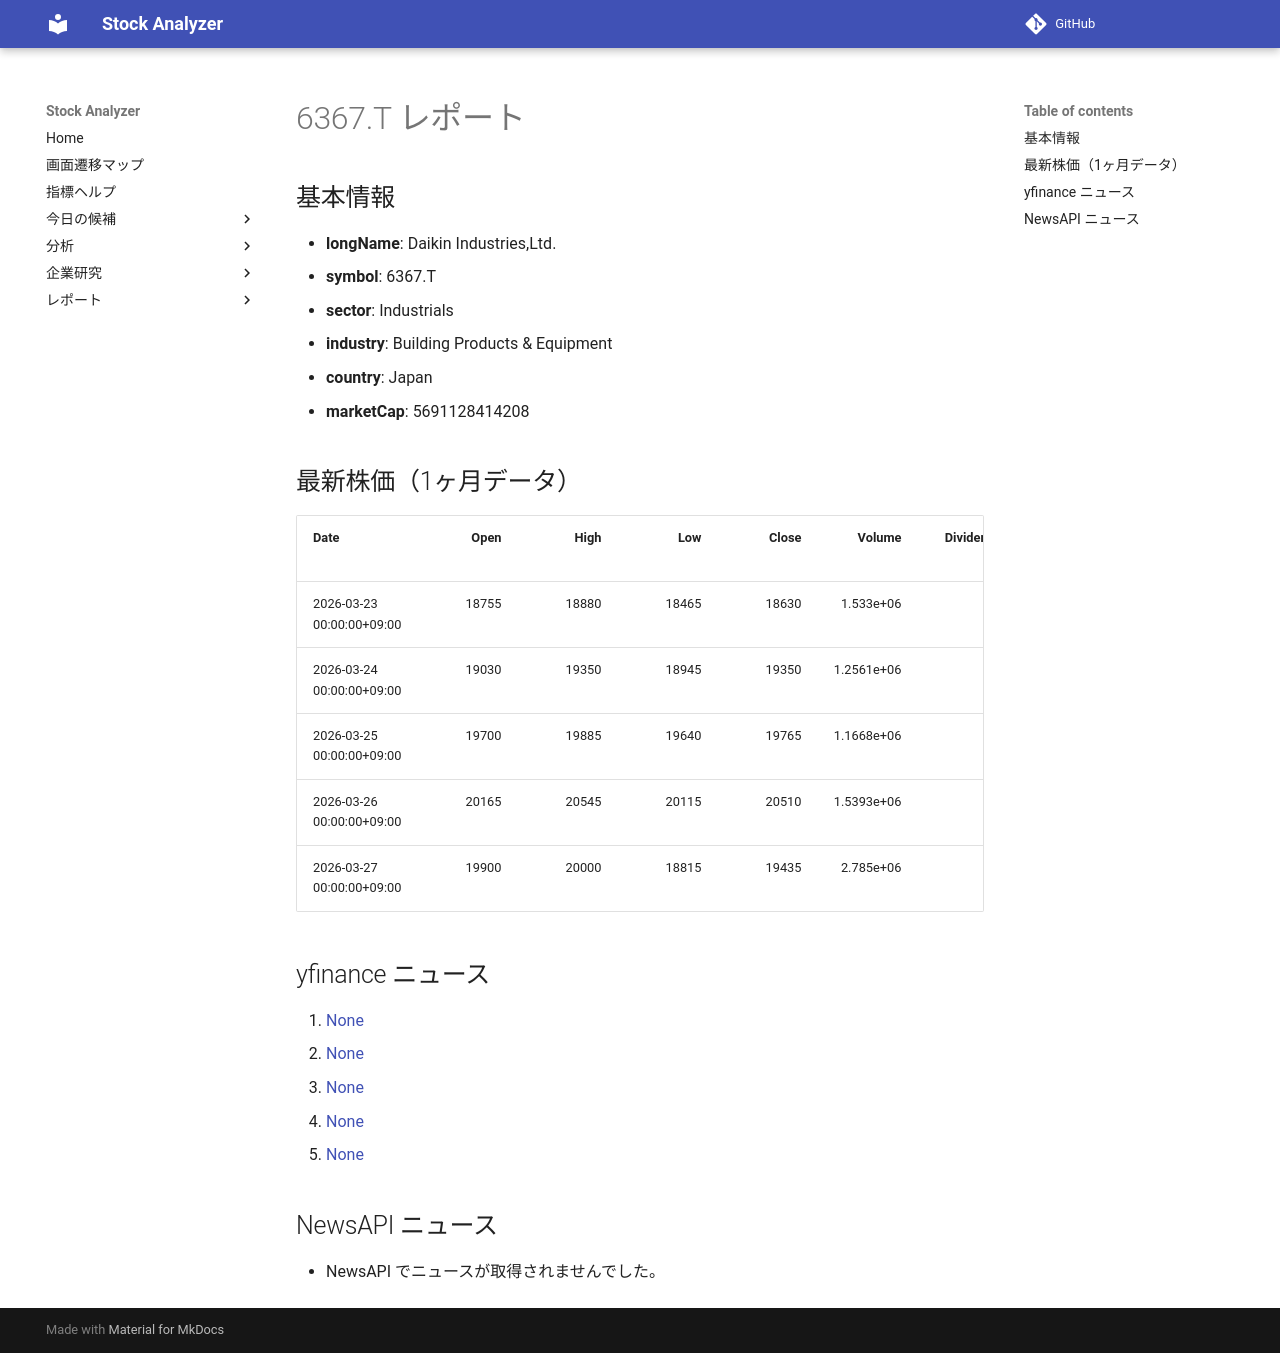

repository: Yumi-note/Making-APP · page: reports/2026-03-28/160132/6367_T/index.html · generator: mkdocs

# 6367.T レポート

## 基本情報

- **longName**: Daikin Industries,Ltd.
- **symbol**: 6367.T
- **sector**: Industrials
- **industry**: Building Products & Equipment
- **country**: Japan
- **marketCap**: 5691128414208

## 最新株価（1ヶ月データ）

| Date                      |   Open |   High |   Low |   Close |     Volume |   Dividends |   Stock Splits |
|:--------------------------|-------:|-------:|------:|--------:|-----------:|------------:|---------------:|
| 2026-03-23 00:00:00+09:00 |  18755 |  18880 | 18465 |   18630 | 1.533e+06  |           0 |              0 |
| 2026-03-24 00:00:00+09:00 |  19030 |  19350 | 18945 |   19350 | 1.2561e+06 |           0 |              0 |
| 2026-03-25 00:00:00+09:00 |  19700 |  19885 | 19640 |   19765 | 1.1668e+06 |           0 |              0 |
| 2026-03-26 00:00:00+09:00 |  20165 |  20545 | 20115 |   20510 | 1.5393e+06 |           0 |              0 |
| 2026-03-27 00:00:00+09:00 |  19900 |  20000 | 18815 |   19435 | 2.785e+06  |           0 |              0 |

## yfinance ニュース

1. [None](None)
2. [None](None)
3. [None](None)
4. [None](None)
5. [None](None)

## NewsAPI ニュース

- NewsAPI でニュースが取得されませんでした。
